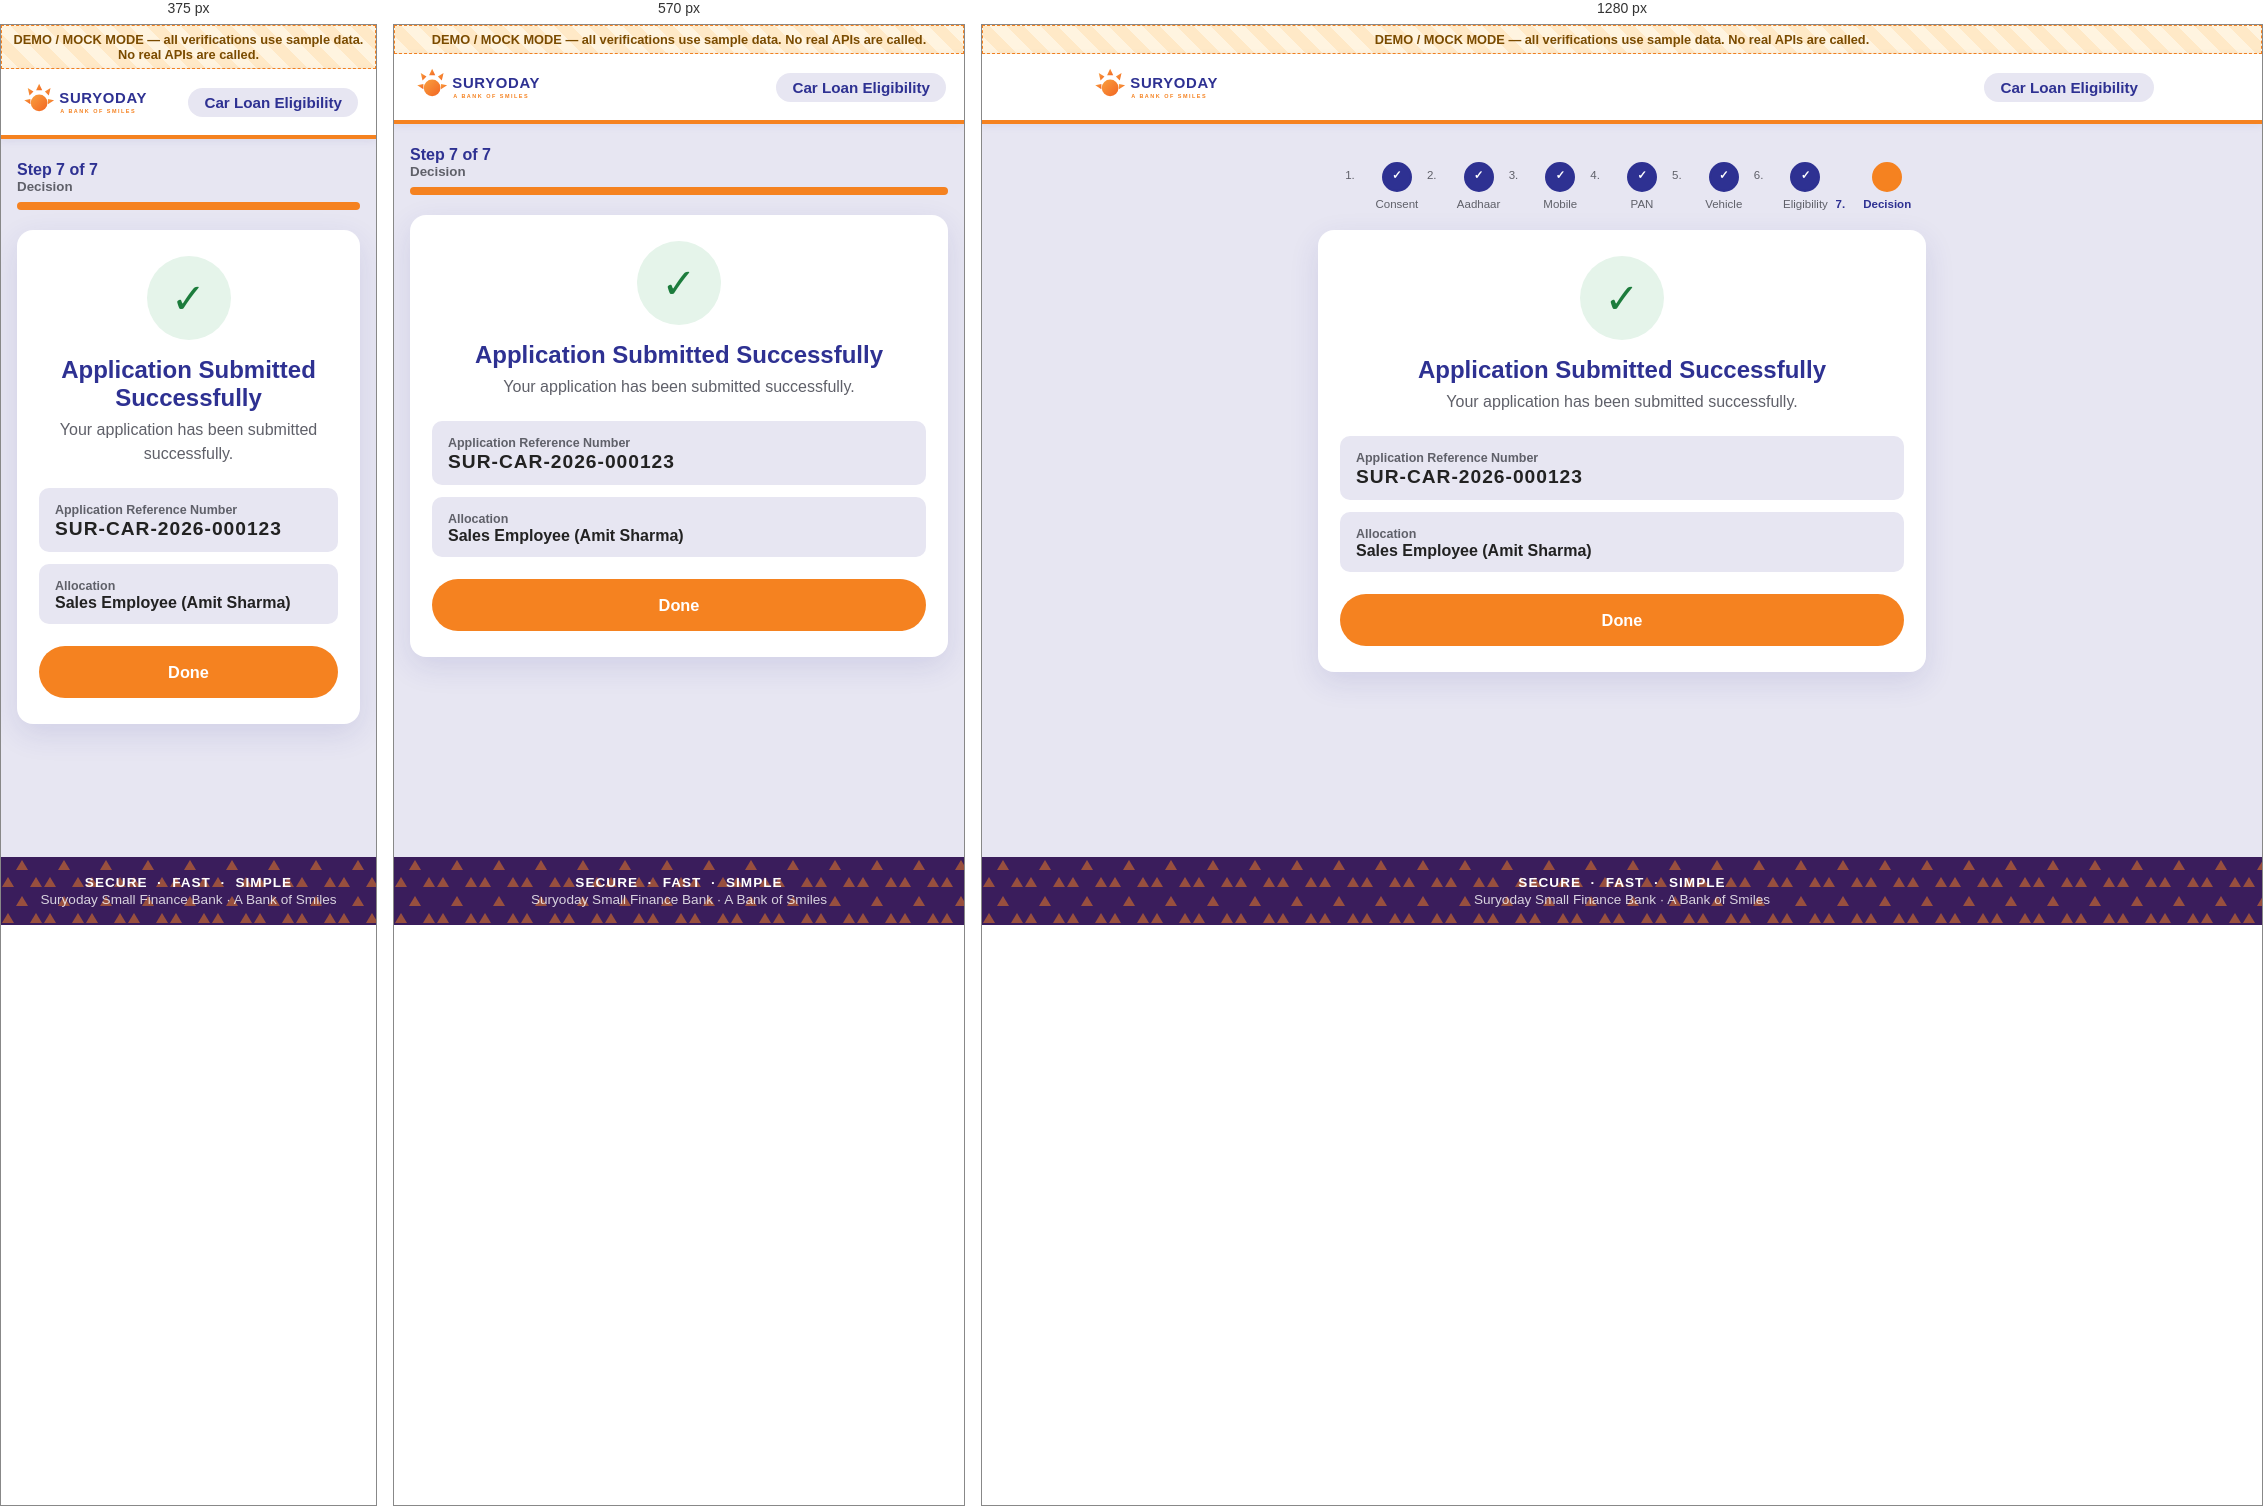
Rendered at 375 px, 570 px and 1280 px, left to right.

<!-- file: submitted.html -->
<!doctype html>
<html lang="en">
<head>
  <meta charset="utf-8" />
  <meta name="viewport" content="width=device-width, initial-scale=1, viewport-fit=cover" />
  <title>Application Submitted &middot; Suryoday Small Finance Bank</title>
  <link rel="stylesheet" href="css/suryoday-theme.css" />
  <link rel="stylesheet" href="css/site.css" />
</head>
<body>
<div class="app-shell">
  <div class="mock-banner" role="note">DEMO / MOCK MODE &mdash; all verifications use sample data. No real APIs are called.</div>
  <header class="app-header">
    <div class="inner">
      <a class="brand" href="index.html" aria-label="Suryoday Small Finance Bank home">
        <img src="images/suryoday-logo.svg" alt="Suryoday Small Finance Bank &ndash; A Bank of Smiles" />
      </a>
      <span class="product-tag">Car Loan Eligibility</span>
    </div>
  </header>

  <main class="app-main">
<nav class="stepper" aria-label="Application progress">
  <div class="mobile-line">Step 7 of 7 <small>Decision</small></div>
  <div class="bar" role="progressbar" aria-valuenow="100" aria-valuemin="0" aria-valuemax="100"><span style="width:100%"></span></div>
  <ol class="track">
    <li class="node done">Consent</li>
    <li class="node done">Aadhaar</li>
    <li class="node done">Mobile</li>
    <li class="node done">PAN</li>
    <li class="node done">Vehicle</li>
    <li class="node done">Eligibility</li>
    <li class="node active">Decision</li>
  </ol>
</nav>
    <div class="card-surface" style="text-align:center;">
      <div class="result-icon ok" aria-hidden="true">&#10003;</div>
      <h1 class="page-title">Application Submitted Successfully</h1>
      <p class="page-subtitle">Your application has been submitted successfully.</p>

      <div class="readonly-block" style="text-align:left;">
        <span class="l">Application Reference Number</span>
        <div class="v" style="font-size:1.2rem;letter-spacing:1px;">SUR-CAR-2026-000123</div>
      </div>
      <div class="readonly-block" style="text-align:left;">
        <span class="l">Allocation</span><div class="v">Sales Employee (Amit Sharma)</div>
      </div>

      <div class="btn-row">
        <a href="index.html" class="btn btn-cta">Done</a>
      </div>
    </div>
  </main>
  <footer class="app-footer">
    <div class="pills">SECURE &nbsp;&middot;&nbsp; FAST &nbsp;&middot;&nbsp; SIMPLE</div>
    <div>Suryoday Small Finance Bank &middot; A Bank of Smiles</div>
  </footer>
</div>
<script src="js/site.js"></script>
<script src="js/otp.js"></script>
</body>
</html>


/* @media block from css/suryoday-theme.css */
@media (max-width: 420px) { .choice-grid { grid-template-columns: 1fr; } }

/* @media block from css/suryoday-theme.css */
@media (min-width: 720px) {
    .stepper .mobile-line, .stepper .bar { display: none; }
    .stepper .track { display: flex; justify-content: space-between; gap: 4px; }
    .stepper .node { flex: 1; text-align: center; font-size: .72rem; color: var(--muted); position: relative; }
    .stepper .node::before {
        content: ""; display: block; width: 26px; height: 26px; border-radius: 50%;
        background: var(--white); border: 2px solid var(--border); margin: 0 auto 6px;
        line-height: 22px; font-weight: 700;
    }
    .stepper .node.done::before { content: "\2713"; background: var(--primary-blue); border-color: var(--primary-blue); color: #fff; }
    .stepper .node.active::before { background: var(--primary-orange); border-color: var(--primary-orange); color: #fff; }
    .stepper .node.active { color: var(--primary-blue); font-weight: 800; }
}

/* @media block from css/suryoday-theme.css */
@media (max-width: 420px) { .amount-cards { grid-template-columns: 1fr; } }